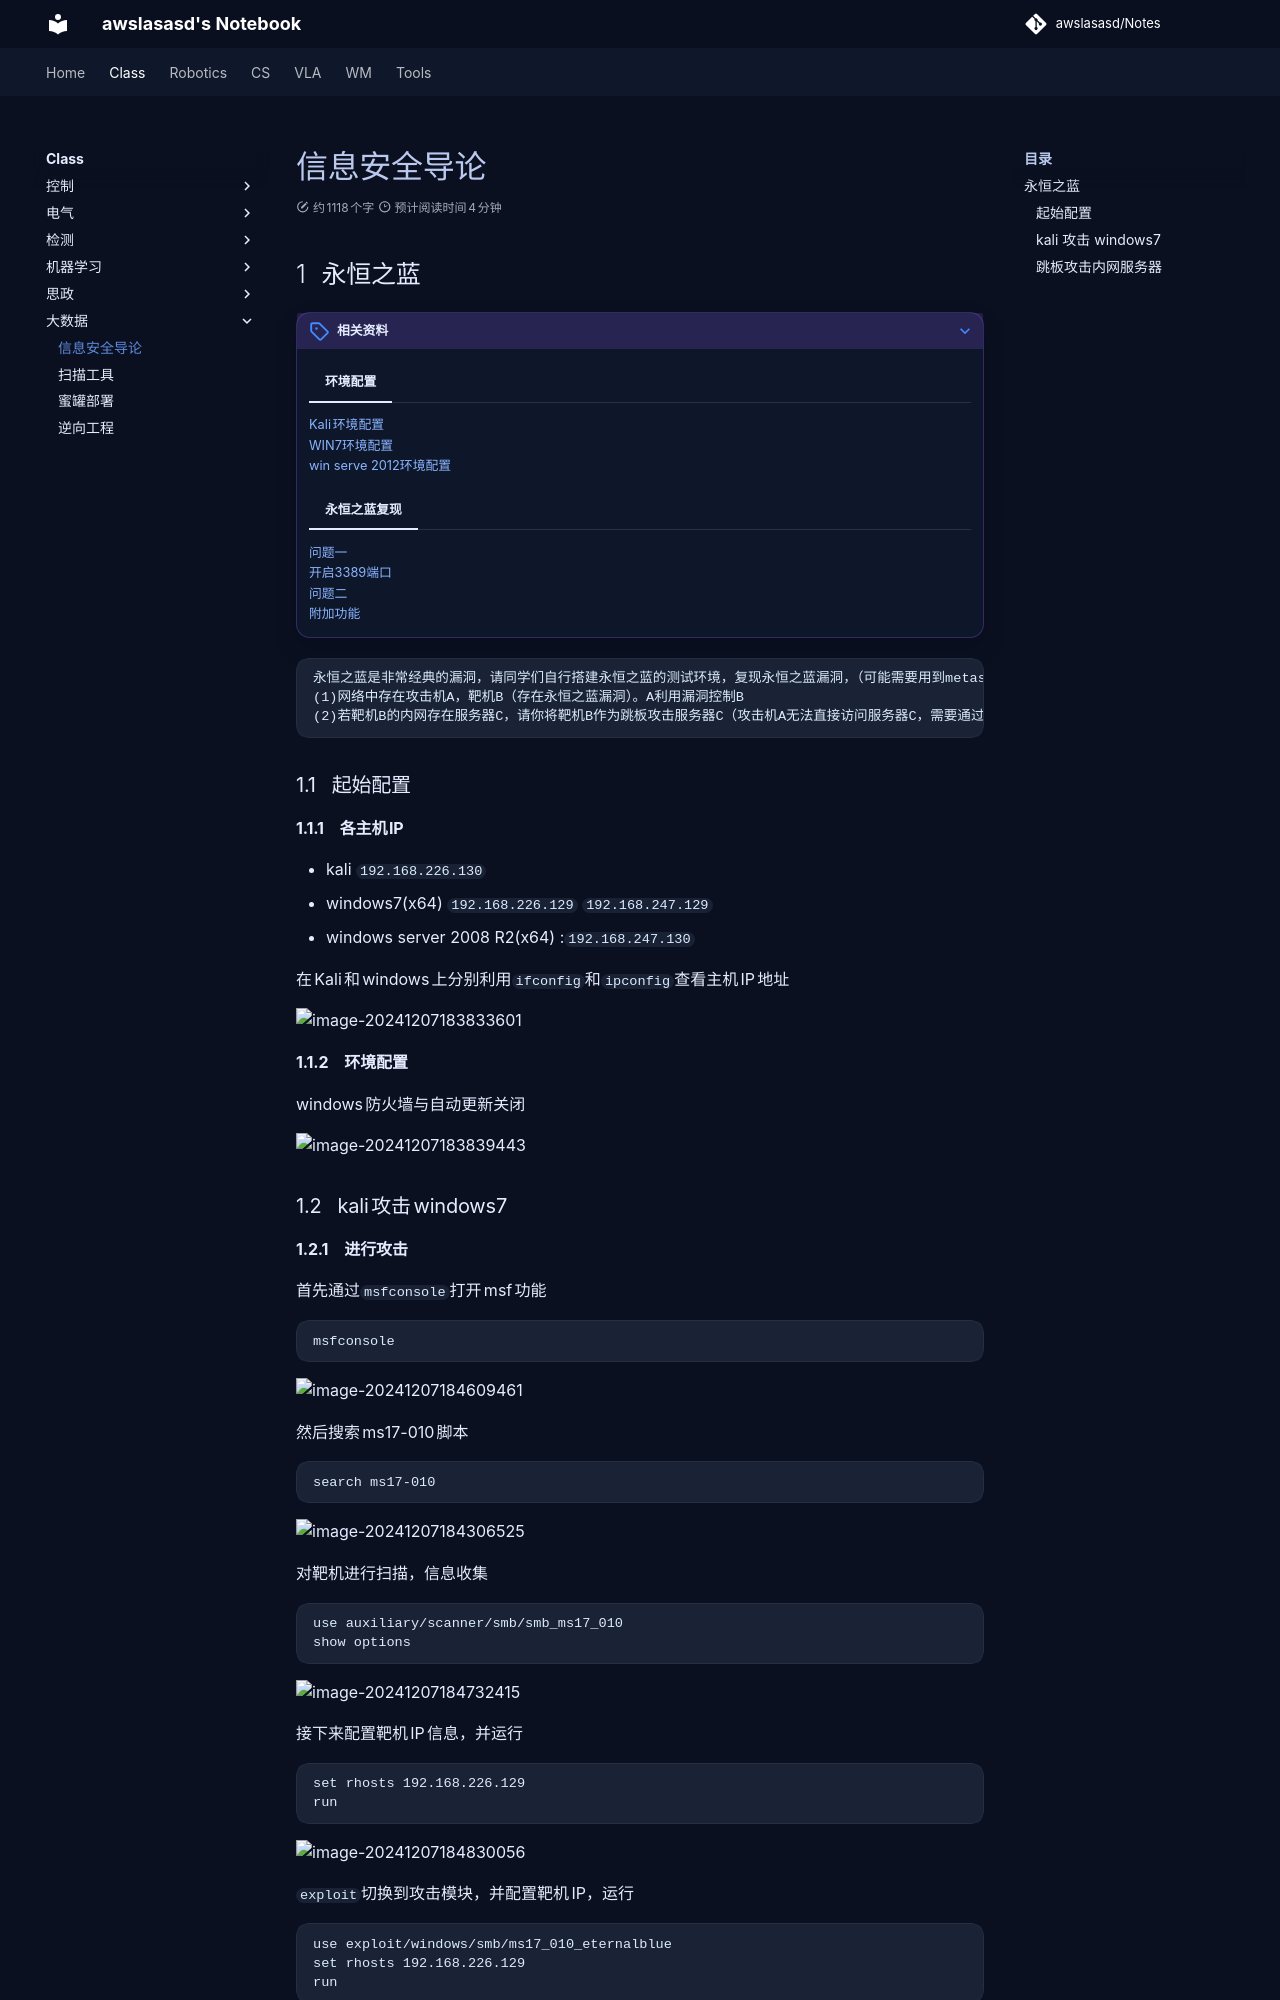

repository: awslasasd/awslasasd.github.io · page: Class/Bigdata/C_B01_Information_safety/index.html · generator: mkdocs

---
comments: true
---


# 信息安全导论

## 永恒之蓝

???+note "相关资料"

    === "环境配置"
    [Kali环境配置](https://blog.csdn.net/m0_74030222/article/details/143866270)<br>
    [WIN7环境配置](https://blog.csdn.net/2301_77578012/article/details/136760697?ops_request_misc=%257B%2522request%255Fid%2522%253A%2522b943f07e0b2605eb1a2f8c60bb442365%2522%252C%2522scm%2522%253A%252220140713.130102334..%2522%257D&request_id=b943f07e0b2605eb1a2f8c60bb442365&biz_id=0&utm_medium=distribute.pc_search_result.none-task-blog-2~all~top_positive~default-1-136760697-null-null.142^v100^pc_search_result_base5&utm_term=win7%E8%99%9A%E6%8B%9F%E6%9C%BA&spm=1018.2226.3001.4187)<br>
    [win serve 2012环境配置](https://blog.csdn.net/weixin_45588247/article/details/122642391)<br>
    
    === "永恒之蓝复现"
    [问题一](https://blog.csdn.net/weixin_56254398/article/details/136590349?ops_request_misc=%257B%2522request%255Fid%2522%253A%25221ce3dadb2d9dbea05b2e01863536d7cc%2522%252C%2522scm%2522%253A%252220140713.130102334..%2522%257D&request_id=1ce3dadb2d9dbea05b2e01863536d7cc&biz_id=0&utm_medium=distribute.pc_search_result.none-task-blog-2~all~top_click~default-2-136590349-null-null.142^v100^pc_search_result_base5&utm_term=%E6%B0%B8%E6%81%92%E4%B9%8B%E8%93%9D&spm=1018.2226.3001.4187)<br>
    [开启3389端口](https://blog.csdn.net/weixin_41260116/article/details/84395224)<br>
    [问题二](https://blog.csdn.net/m0_63028223/article/details/127322032?spm=1001.2101.3001.6650.2&utm_medium=distribute.pc_relevant.none-task-blog-2%7Edefault%7EBlogCommendFromBaidu%7ECtr-2-127322032-blog-136188876.235%5Ev43%5Epc_blog_bottom_relevance_base4&depth_1-utm_source=distribute.pc_relevant.none-task-blog-2%7Edefault%7EBlogCommendFromBaidu%7ECtr-2-127322032-blog-136188876.235%5Ev43%5Epc_blog_bottom_relevance_base4&utm_relevant_index=5)<br>
    [附加功能](https://blog.csdn.net/m0_65712192/article/details/127637917)<br>


```
永恒之蓝是非常经典的漏洞，请同学们自行搭建永恒之蓝的测试环境，复现永恒之蓝漏洞，（可能需要用到metasploit），该作业需要上交漏洞复现报告，具体有以下要求：
(1)网络中存在攻击机A，靶机B（存在永恒之蓝漏洞）。A利用漏洞控制B
(2)若靶机B的内网存在服务器C，请你将靶机B作为跳板攻击服务器C（攻击机A无法直接访问服务器C，需要通过B来攻击C）
```

### 起始配置
